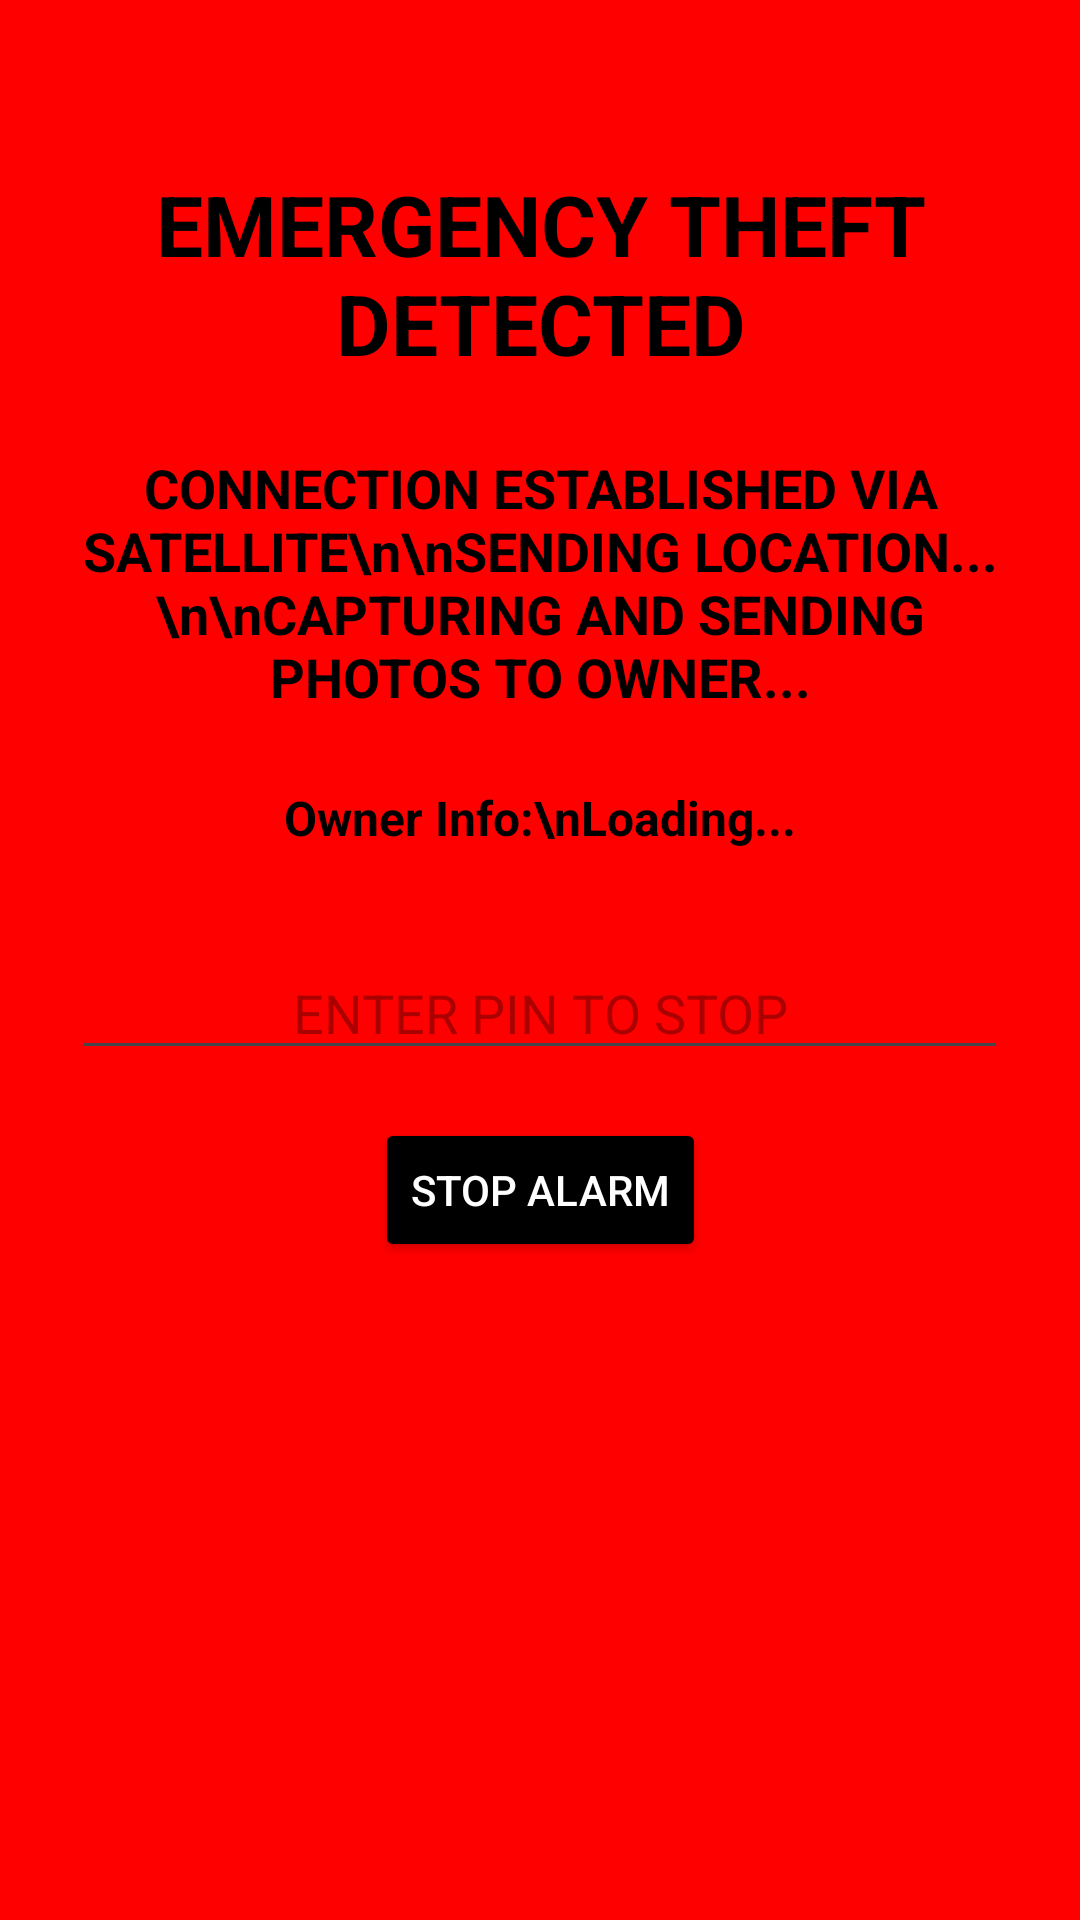

Layout XML and referenced resources for this Android screen:
<!-- AndroidManifest.xml: application theme Theme.Fmd -->
<!-- res/layout/activity_theft_mode.xml -->
<?xml version="1.0" encoding="utf-8"?>
<androidx.constraintlayout.widget.ConstraintLayout xmlns:android="http://schemas.android.com/apk/res/android"
    xmlns:app="http://schemas.android.com/apk/res-auto"
    xmlns:tools="http://schemas.android.com/tools"
    android:layout_width="match_parent"
    android:layout_height="match_parent"
    android:background="#FF0000"
    android:padding="24dp">

    <TextView
        android:id="@+id/textViewWarningTitle"
        android:layout_width="0dp"
        android:layout_height="wrap_content"
        android:layout_marginTop="32dp"
        android:gravity="center"
        android:text="EMERGENCY THEFT DETECTED"
        android:textColor="#000000"
        android:textSize="28sp"
        android:textStyle="bold"
        app:layout_constraintEnd_toEndOf="parent"
        app:layout_constraintStart_toStartOf="parent"
        app:layout_constraintTop_toTopOf="parent" />

    <TextView
        android:id="@+id/textViewWarningBody"
        android:layout_width="0dp"
        android:layout_height="wrap_content"
        android:layout_marginTop="24dp"
        android:gravity="center"
        android:text="CONNECTION ESTABLISHED VIA SATELLITE\n\nSENDING LOCATION...\n\nCAPTURING AND SENDING PHOTOS TO OWNER..."
        android:textColor="#000000"
        android:textSize="18sp"
        android:textStyle="bold"
        app:layout_constraintEnd_toEndOf="parent"
        app:layout_constraintStart_toStartOf="parent"
        app:layout_constraintTop_toBottomOf="@+id/textViewWarningTitle" />

    <TextView
        android:id="@+id/textViewOwnerInfo"
        android:layout_width="0dp"
        android:layout_height="wrap_content"
        android:layout_marginTop="24dp"
        android:gravity="center"
        android:text="Owner Info:\nLoading..."
        android:textColor="#000000"
        android:textSize="16sp"
        android:textStyle="bold"
        app:layout_constraintEnd_toEndOf="parent"
        app:layout_constraintStart_toStartOf="parent"
        app:layout_constraintTop_toBottomOf="@+id/textViewWarningBody" />

    <EditText
        android:id="@+id/editTextPin"
        android:layout_width="0dp"
        android:layout_height="wrap_content"
        android:layout_marginTop="32dp"
        android:gravity="center"
        android:hint="ENTER PIN TO STOP"
        android:inputType="textPassword"
        android:textColor="#000000"
        android:textColorHint="#55000000"
        app:layout_constraintEnd_toEndOf="parent"
        app:layout_constraintStart_toStartOf="parent"
        app:layout_constraintTop_toBottomOf="@+id/textViewOwnerInfo" />

    <Button
        android:id="@+id/buttonStop"
        android:layout_width="wrap_content"
        android:layout_height="wrap_content"
        android:layout_marginTop="16dp"
        android:text="STOP ALARM"
        android:textColor="#FFFFFF"
        android:backgroundTint="#000000"
        app:layout_constraintEnd_toEndOf="parent"
        app:layout_constraintStart_toStartOf="parent"
        app:layout_constraintTop_toBottomOf="@+id/editTextPin" />

</androidx.constraintlayout.widget.ConstraintLayout>
<!-- resources referenced by this layout -->
<resources>
  <style name="Theme.Fmd" parent="AppTheme" />
  <!-- drawable bg (drawable) -->
  <?xml version="1.0" encoding="utf-8"?>
  <layer-list xmlns:android="http://schemas.android.com/apk/res/android">
      <item>
          <bitmap android:src="@drawable/bg_image" android:gravity="center" android:filter="true" />
      </item>
      <item>
          <shape>
              <solid android:color="#A0000000" />
          </shape>
      </item>
  </layer-list>
  <color name="md_theme_primary">#006E1C</color>
  <color name="md_theme_onPrimary">#FFFFFF</color>
  <color name="md_theme_primaryContainer">#59BD5B</color>
  <color name="md_theme_onPrimaryContainer">#002304</color>
  <color name="md_theme_secondary">#005E0C</color>
  <color name="md_theme_onSecondary">#FFFFFF</color>
  <color name="md_theme_secondaryContainer">#278627</color>
  <color name="md_theme_onSecondaryContainer">#FFFFFF</color>
  <color name="md_theme_tertiary">#4E644A</color>
  <color name="md_theme_onTertiary">#FFFFFF</color>
  <color name="md_theme_tertiaryContainer">#8BA486</color>
  <color name="md_theme_onTertiaryContainer">#021303</color>
  <color name="md_theme_error">#BA1A1A</color>
  <color name="md_theme_onError">#FFFFFF</color>
  <color name="md_theme_errorContainer">#FFDAD6</color>
  <color name="md_theme_onErrorContainer">#410002</color>
  <color name="md_theme_background">#F5FBEF</color>
  <color name="md_theme_onBackground">#171D16</color>
  <color name="md_theme_surface">#F5FBEF</color>
  <color name="md_theme_onSurface">#171D16</color>
  <color name="md_theme_surfaceVariant">#DAE6D4</color>
  <color name="md_theme_onSurfaceVariant">#3F4A3C</color>
  <color name="md_theme_outline">#6F7A6B</color>
  <color name="md_theme_outlineVariant">#BECAB8</color>
  <color name="md_theme_inverseSurface">#2C322A</color>
  <color name="md_theme_inverseOnSurface">#EDF3E7</color>
  <color name="md_theme_inversePrimary">#77DC76</color>
  <color name="md_theme_primaryFixed">#93FA8F</color>
  <color name="md_theme_onPrimaryFixed">#002204</color>
  <color name="md_theme_primaryFixedDim">#77DC76</color>
  <color name="md_theme_onPrimaryFixedVariant">#005313</color>
  <color name="md_theme_secondaryFixed">#98F98A</color>
  <color name="md_theme_onSecondaryFixed">#002202</color>
  <color name="md_theme_secondaryFixedDim">#7DDC71</color>
  <color name="md_theme_onSecondaryFixedVariant">#005309</color>
  <color name="md_theme_tertiaryFixed">#D0EAC9</color>
  <color name="md_theme_onTertiaryFixed">#0C200C</color>
  <color name="md_theme_tertiaryFixedDim">#B4CEAE</color>
  <color name="md_theme_onTertiaryFixedVariant">#374C34</color>
  <color name="md_theme_surfaceDim">#D6DCD0</color>
  <color name="md_theme_surfaceBright">#F5FBEF</color>
  <color name="md_theme_surfaceContainerLowest">#FFFFFF</color>
  <color name="md_theme_surfaceContainerLow">#F0F6E9</color>
  <color name="md_theme_surfaceContainer">#EAF0E4</color>
  <color name="md_theme_surfaceContainerHigh">#E4EADE</color>
  <color name="md_theme_surfaceContainerHighest">#DEE4D9</color>
</resources>
